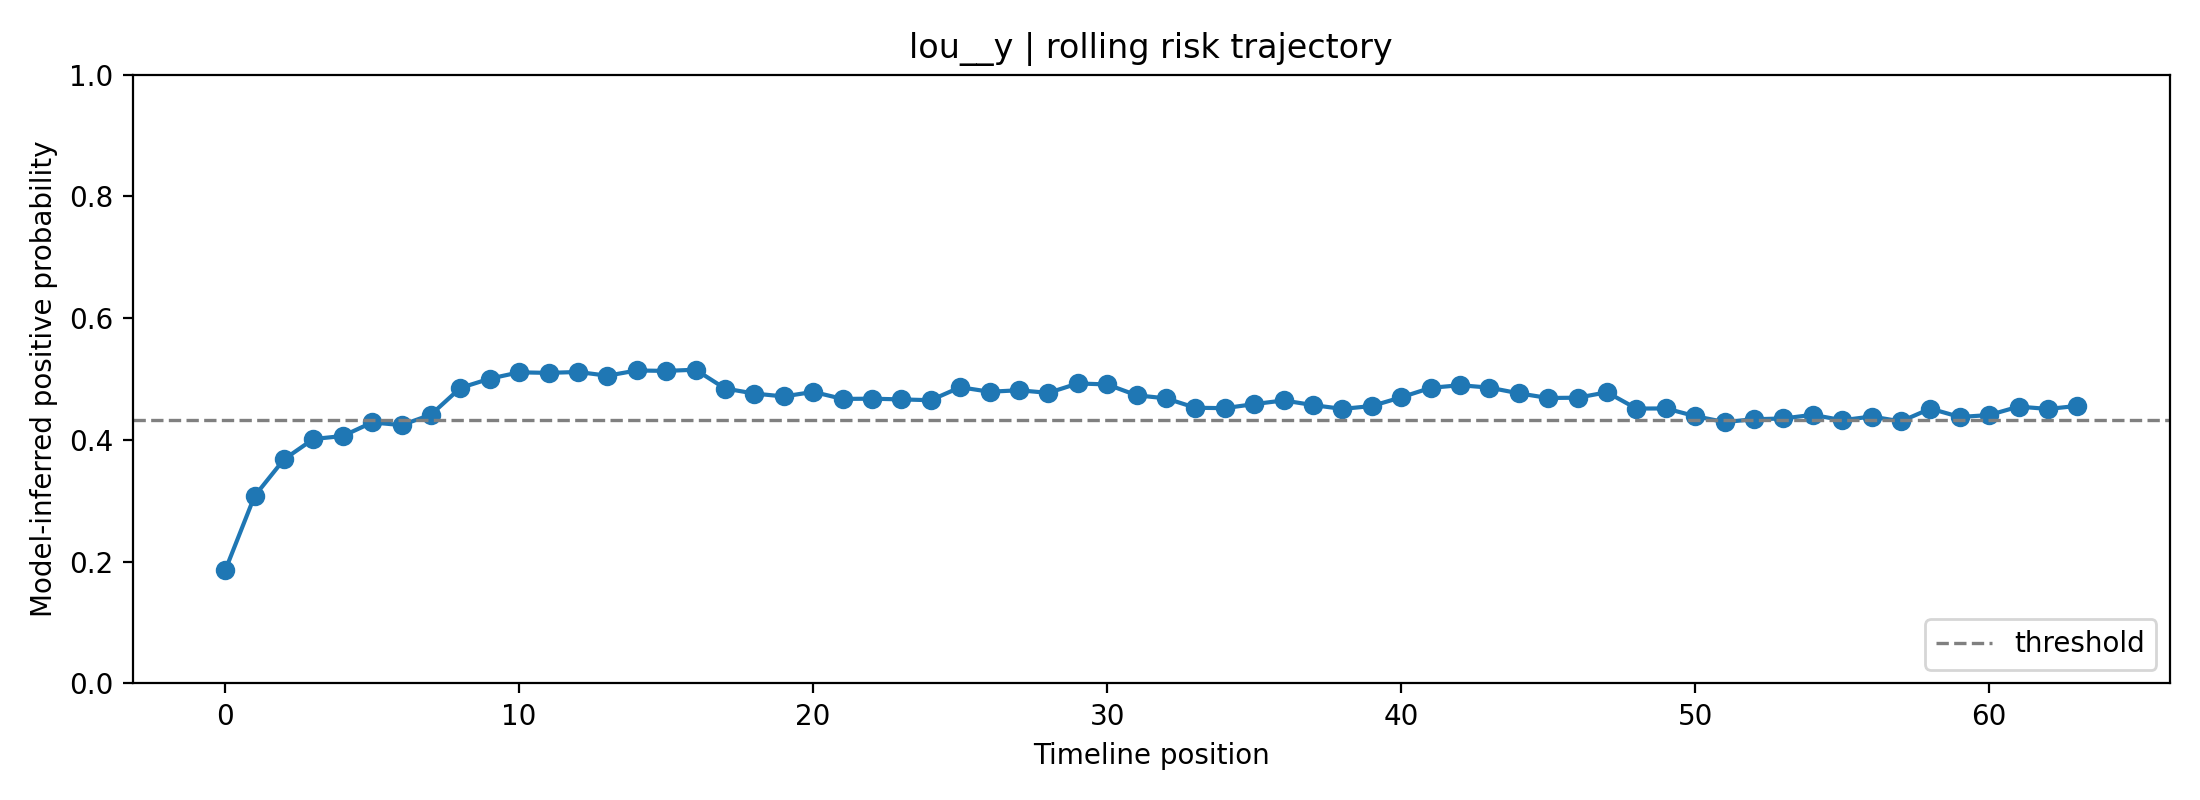

The file beside this chart, header and first rows:
fold, user_id, label, position, risk_prob, raw_prob, logit, n_posts_used, mode
1, lou__y, 1, 0, 0.1856, 0.3397, -0.6644, 1, rolling
1, lou__y, 1, 1, 0.3077, 0.4454, -0.2194, 2, rolling
1, lou__y, 1, 2, 0.368, 0.4901, -0.03959, 3, rolling
1, lou__y, 1, 3, 0.4015, 0.5136, 0.05452, 4, rolling
1, lou__y, 1, 4, 0.4064, 0.517, 0.06812, 5, rolling
1, lou__y, 1, 5, 0.4288, 0.5323, 0.1293, 6, rolling
1, lou__y, 1, 6, 0.4244, 0.5293, 0.1173, 7, rolling
1, lou__y, 1, 7, 0.4415, 0.5409, 0.1638, 8, rolling
1, lou__y, 1, 8, 0.4854, 0.5699, 0.2815, 8, rolling
1, lou__y, 1, 9, 0.5006, 0.5798, 0.3219, 8, rolling
1, lou__y, 1, 10, 0.5111, 0.5866, 0.3498, 8, rolling
1, lou__y, 1, 11, 0.5101, 0.586, 0.3473, 8, rolling
1, lou__y, 1, 12, 0.5116, 0.5869, 0.3513, 8, rolling
1, lou__y, 1, 13, 0.5055, 0.583, 0.335, 8, rolling
1, lou__y, 1, 14, 0.5141, 0.5885, 0.3578, 8, rolling
1, lou__y, 1, 15, 0.5134, 0.5881, 0.3559, 8, rolling
1, lou__y, 1, 16, 0.5154, 0.5893, 0.3612, 8, rolling
1, lou__y, 1, 17, 0.4845, 0.5693, 0.279, 8, rolling
1, lou__y, 1, 18, 0.4762, 0.5639, 0.2568, 8, rolling
1, lou__y, 1, 19, 0.4714, 0.5607, 0.2441, 8, rolling
1, lou__y, 1, 20, 0.4789, 0.5657, 0.2642, 8, rolling
1, lou__y, 1, 21, 0.4674, 0.5581, 0.2333, 8, rolling
1, lou__y, 1, 22, 0.4677, 0.5583, 0.2343, 8, rolling
1, lou__y, 1, 23, 0.4666, 0.5575, 0.2312, 8, rolling
1, lou__y, 1, 24, 0.4652, 0.5567, 0.2276, 8, rolling
1, lou__y, 1, 25, 0.4866, 0.5706, 0.2845, 8, rolling
1, lou__y, 1, 26, 0.4791, 0.5658, 0.2647, 8, rolling
1, lou__y, 1, 27, 0.4816, 0.5674, 0.2713, 8, rolling
1, lou__y, 1, 28, 0.4773, 0.5646, 0.2598, 8, rolling
1, lou__y, 1, 29, 0.4928, 0.5747, 0.301, 8, rolling
1, lou__y, 1, 30, 0.4912, 0.5737, 0.2968, 8, rolling
1, lou__y, 1, 31, 0.4733, 0.562, 0.2492, 8, rolling
1, lou__y, 1, 32, 0.4683, 0.5587, 0.2358, 8, rolling
1, lou__y, 1, 33, 0.4528, 0.5484, 0.1944, 8, rolling
1, lou__y, 1, 34, 0.4522, 0.548, 0.1926, 8, rolling
1, lou__y, 1, 35, 0.4589, 0.5524, 0.2105, 8, rolling
1, lou__y, 1, 36, 0.4649, 0.5564, 0.2266, 8, rolling
1, lou__y, 1, 37, 0.4573, 0.5514, 0.2062, 8, rolling
1, lou__y, 1, 38, 0.451, 0.5472, 0.1893, 8, rolling
1, lou__y, 1, 39, 0.4557, 0.5503, 0.202, 8, rolling
1, lou__y, 1, 40, 0.47, 0.5598, 0.2403, 8, rolling
1, lou__y, 1, 41, 0.4855, 0.57, 0.2818, 8, rolling
1, lou__y, 1, 42, 0.4899, 0.5728, 0.2934, 8, rolling
1, lou__y, 1, 43, 0.4859, 0.5702, 0.2828, 8, rolling
1, lou__y, 1, 44, 0.4766, 0.5641, 0.2578, 8, rolling
1, lou__y, 1, 45, 0.4689, 0.5591, 0.2373, 8, rolling
1, lou__y, 1, 46, 0.4694, 0.5594, 0.2387, 8, rolling
1, lou__y, 1, 47, 0.4783, 0.5652, 0.2624, 8, rolling
1, lou__y, 1, 48, 0.4515, 0.5475, 0.1908, 8, rolling
1, lou__y, 1, 49, 0.4517, 0.5477, 0.1914, 8, rolling
1, lou__y, 1, 50, 0.439, 0.5392, 0.1572, 8, rolling
1, lou__y, 1, 51, 0.4294, 0.5327, 0.131, 8, rolling
1, lou__y, 1, 52, 0.434, 0.5358, 0.1435, 8, rolling
1, lou__y, 1, 53, 0.4352, 0.5366, 0.1469, 8, rolling
1, lou__y, 1, 54, 0.4413, 0.5407, 0.1632, 8, rolling
1, lou__y, 1, 55, 0.4324, 0.5347, 0.1391, 8, rolling
1, lou__y, 1, 56, 0.4385, 0.5388, 0.1556, 8, rolling
1, lou__y, 1, 57, 0.4304, 0.5334, 0.1338, 8, rolling
1, lou__y, 1, 58, 0.4514, 0.5475, 0.1906, 8, rolling
1, lou__y, 1, 59, 0.4377, 0.5383, 0.1535, 8, rolling
... 4 more rows
